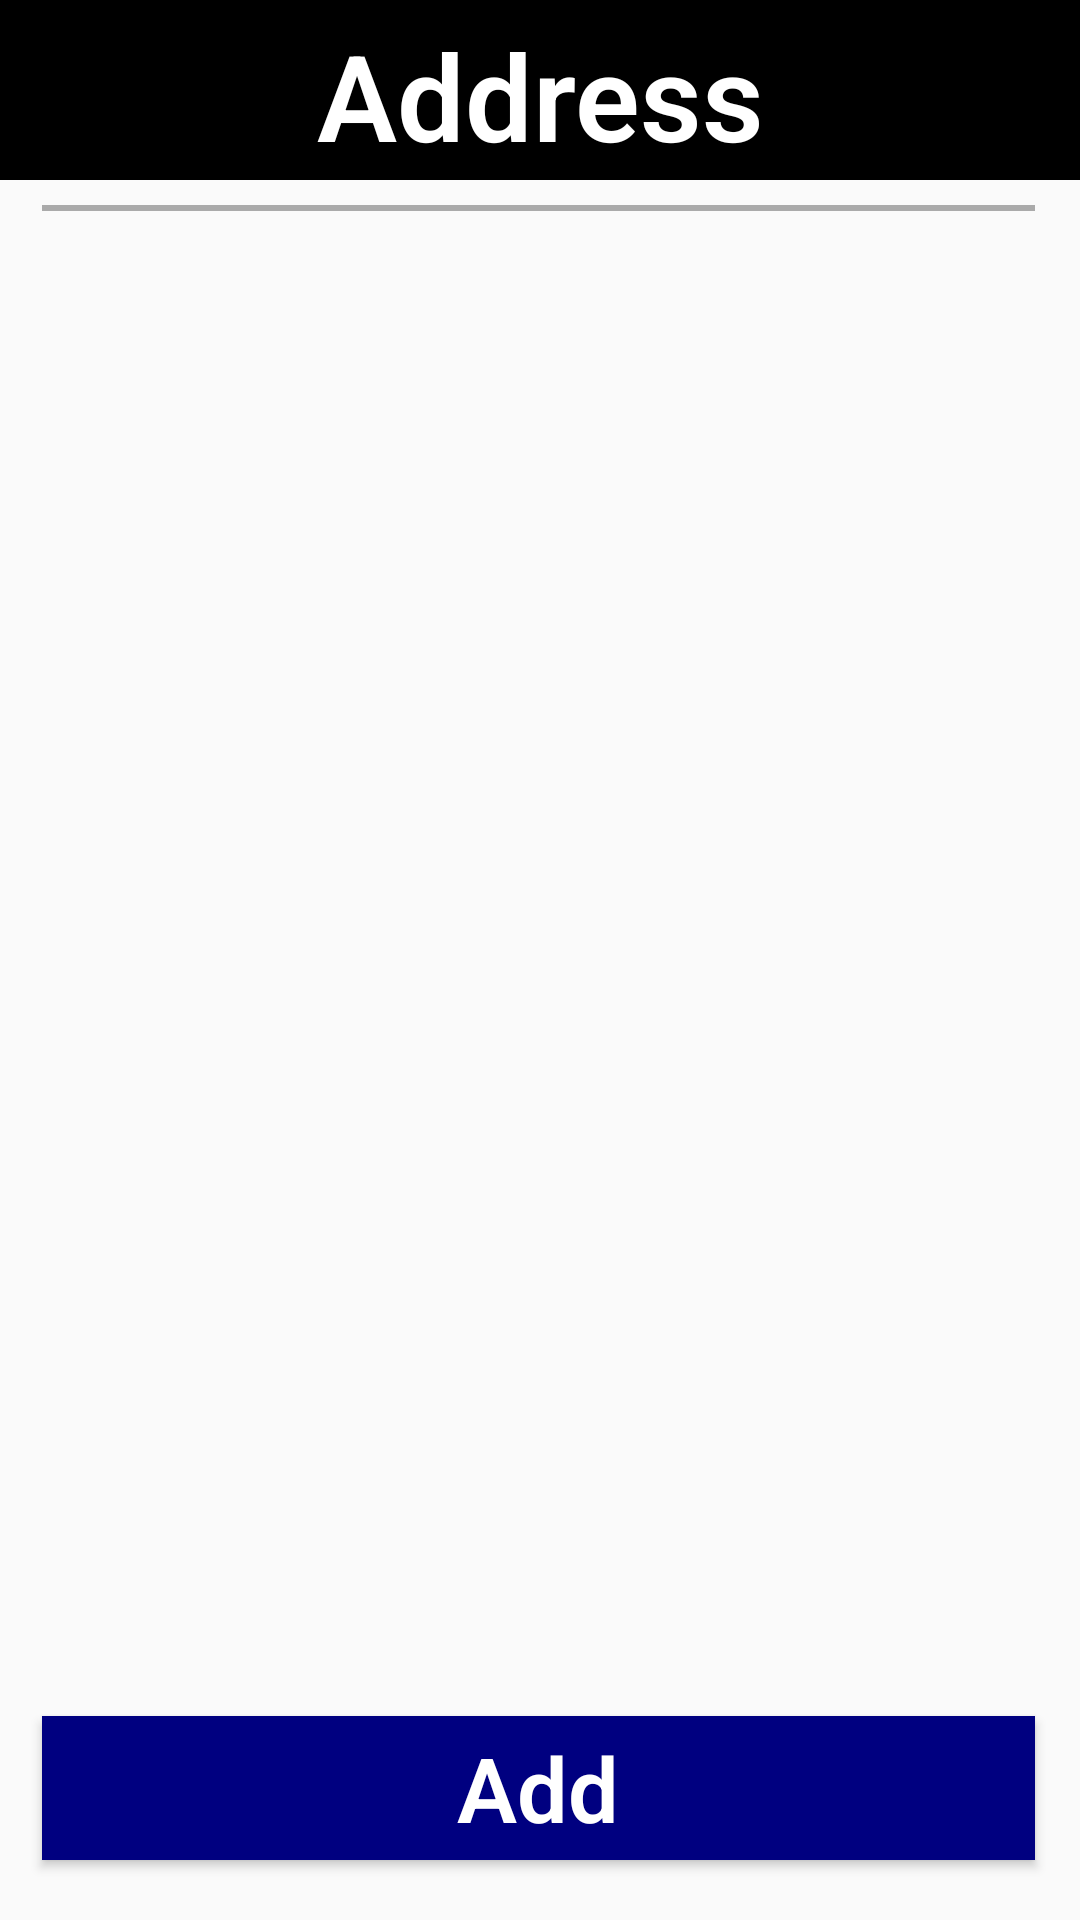

Here is an Android app screen rendered from its layout file. Give the layout XML and the strings, colors and styles it references.
<!-- AndroidManifest.xml: application theme Theme.Cyber_Cartel -->
<!-- res/layout/my_account_user_address.xml -->
<?xml version="1.0" encoding="utf-8"?>
<androidx.constraintlayout.widget.ConstraintLayout xmlns:android="http://schemas.android.com/apk/res/android"
    xmlns:app="http://schemas.android.com/apk/res-auto"
    xmlns:tools="http://schemas.android.com/tools"
    android:layout_width="match_parent"
    android:layout_height="match_parent"
    tools:context=".MyProfile.Address.Address">


    <ImageView
        android:id="@+id/Case_Back_to_Home"
        android:layout_width="41dp"
        android:layout_height="43dp"
        app:layout_constraintBottom_toBottomOf="parent"
        app:layout_constraintEnd_toEndOf="parent"
        app:layout_constraintHorizontal_bias="0.037"
        app:layout_constraintStart_toStartOf="parent"
        app:layout_constraintTop_toTopOf="parent"
        app:layout_constraintVertical_bias="0.014"
        app:srcCompat="@drawable/back_button"
        android:elevation="8dp"
        tools:ignore="ContentDescription" />

    <ImageView
        android:id="@+id/Cart"
        android:layout_width="40dp"
        android:layout_height="35dp"
        app:layout_constraintBottom_toBottomOf="parent"
        app:layout_constraintEnd_toEndOf="parent"
        app:layout_constraintHorizontal_bias="0.959"
        app:layout_constraintStart_toStartOf="parent"
        app:layout_constraintTop_toTopOf="parent"
        app:layout_constraintVertical_bias="0.022"
        app:srcCompat="@drawable/cart"
        android:elevation="8dp"
        tools:ignore="ContentDescription" />

    <View
        android:id="@+id/toolbar3"
        android:layout_width="wrap_content"
        android:layout_height="60dp"
        android:background="@color/black"
        app:layout_constraintEnd_toEndOf="parent"
        app:layout_constraintStart_toStartOf="parent"
        app:layout_constraintTop_toTopOf="parent" />

    <TextView
        android:id="@+id/tv_Address"
        android:layout_width="wrap_content"
        android:layout_height="wrap_content"
        android:layout_marginTop="5dp"
        android:fontFamily="sans-serif-light"
        android:text="Address"
        android:textColor="@color/white"
        android:textSize="40sp"
        android:textStyle="bold"
        app:layout_constraintEnd_toEndOf="parent"
        app:layout_constraintStart_toStartOf="parent"
        app:layout_constraintTop_toTopOf="parent" />

    <com.google.android.material.divider.MaterialDivider
        android:id="@+id/materialDivider_account"
        android:layout_width="match_parent"
        android:layout_height="2dp"
        android:layout_marginStart="14dp"
        android:layout_marginTop="10dp"
        android:layout_marginEnd="15dp"
        app:dividerColor="@android:color/darker_gray"
        app:layout_constraintEnd_toEndOf="parent"
        app:layout_constraintStart_toStartOf="parent"
        app:layout_constraintTop_toBottomOf="@+id/tv_Address" />

    <Button
        android:id="@+id/Add_Address_Button"
        android:layout_width="match_parent"
        android:layout_height="wrap_content"
        android:layout_marginStart="14dp"
        android:layout_marginEnd="15dp"
        android:layout_marginBottom="20dp"
        android:background="@color/navyblue"
        android:fontFamily="sans-serif-light"
        android:text="Add"
        android:textColor="@color/white"
        android:textSize="30sp"
        android:textStyle="bold"
        android:textAllCaps="false"
        app:layout_constraintBottom_toBottomOf="parent"
        app:layout_constraintEnd_toEndOf="parent"
        app:layout_constraintStart_toStartOf="parent" />

    <androidx.recyclerview.widget.RecyclerView
        android:id="@+id/RecyclerView_Address"
        android:layout_width="match_parent"
        android:layout_height="match_parent"
        android:layout_marginStart="14dp"
        android:layout_marginTop="90dp"
        android:layout_marginEnd="15dp"
        android:layout_marginBottom="90dp"
        app:layout_constraintBottom_toTopOf="@+id/Add_Address_Button"
        app:layout_constraintEnd_toEndOf="parent"
        app:layout_constraintStart_toStartOf="parent"
        app:layout_constraintTop_toBottomOf="@+id/materialDivider_account" />

</androidx.constraintlayout.widget.ConstraintLayout>
<!-- resources referenced by this layout -->
<resources>
  <color name="black">#FF000000</color>
  <color NavyBlue="navyblue" name="navyblue">#000080</color>
  <color name="white">#FFFFFFFF</color>
  <style name="Theme.Cyber_Cartel" parent="Base.Theme.Cyber_Cartel" />
  <style name="Base.Theme.Cyber_Cartel" parent="Theme.AppCompat.Light.NoActionBar">
          
          
      </style>
</resources>
